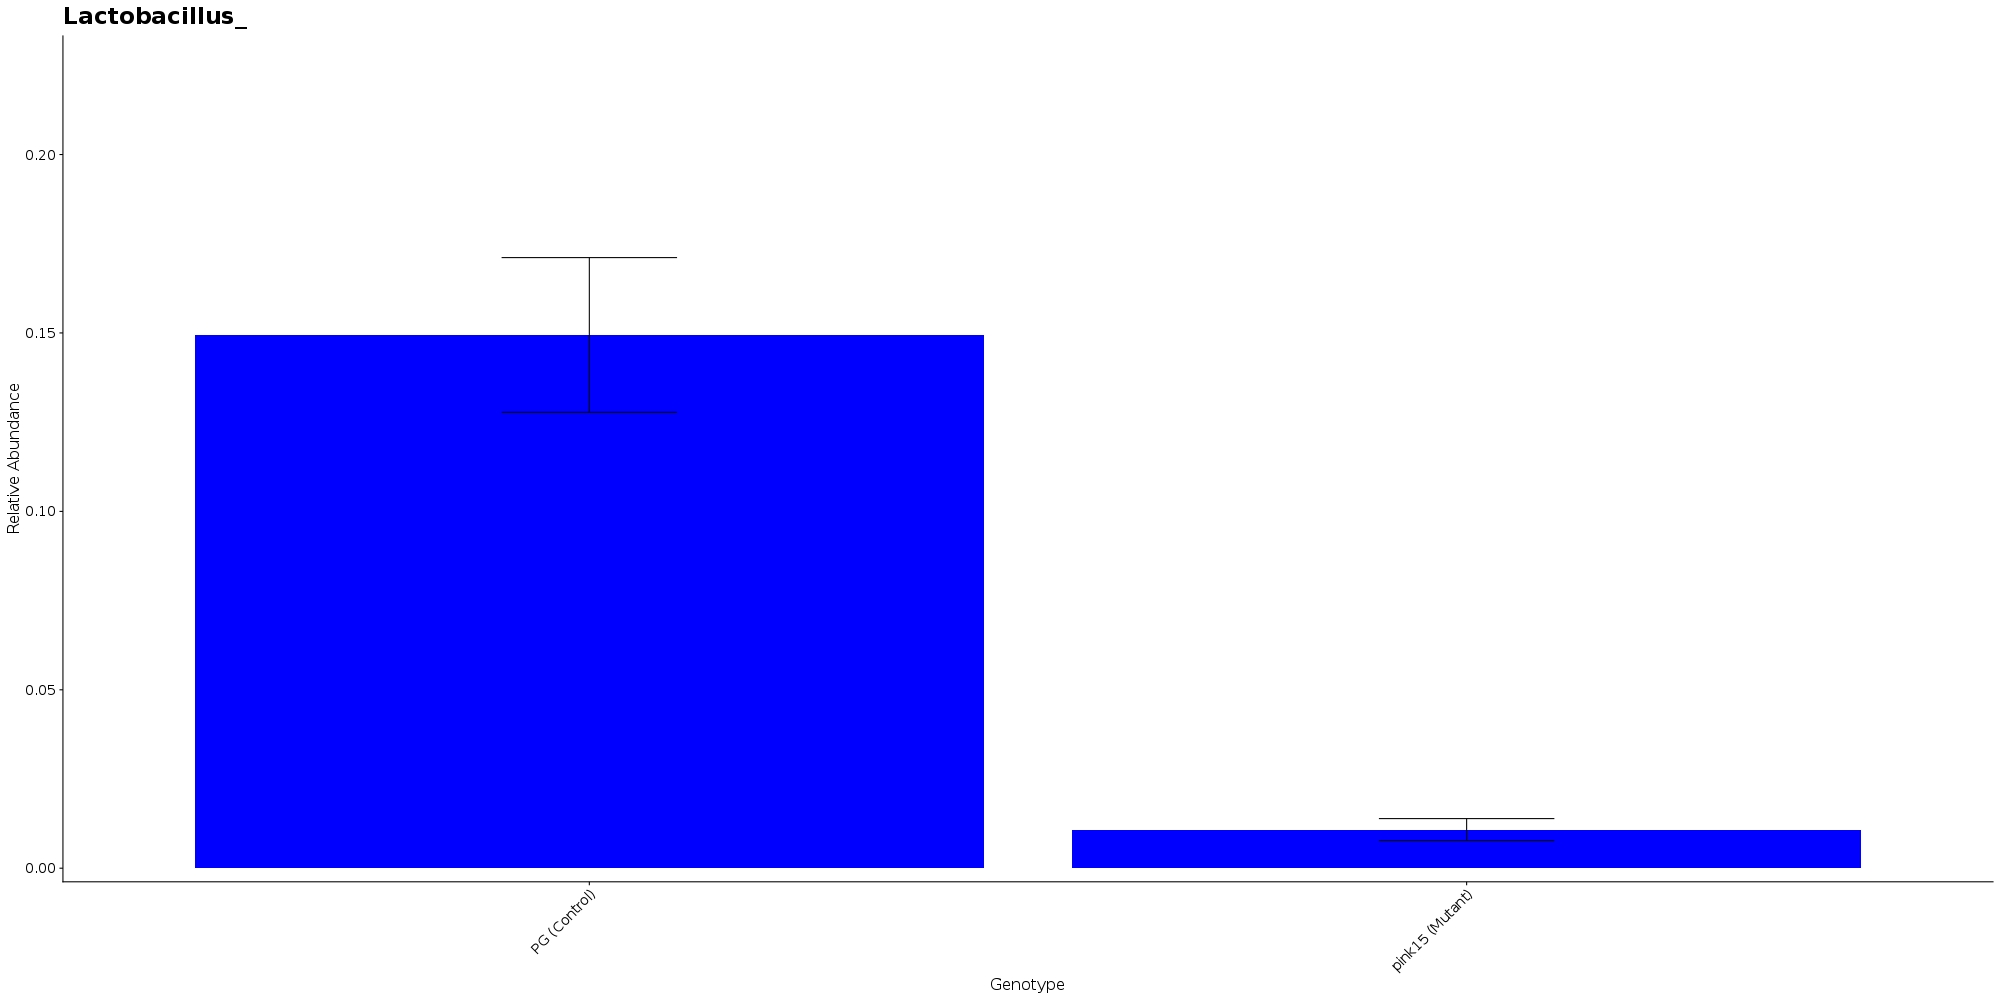

The table this chart was drawn from, first rows:
, X.OTU.ID, kingdom, phylum, class, order, family, genus, species, OTU, clustered_taxonomy, get(taxonomic_level), PG (Control), pink15, PG (Control)_sem, pink15_sem
1, c968e760232bc409d8b2f69661888e32, k__Bacteria, p__Firmicutes, c__Bacilli, o__Lactobacillales, f__Lactobacillaceae, g__Lactobacillus, , c968e760232bc409d8b2f69661888e32, k__Bacteria_p__Firmicutes_c__Bacilli_o__…, , 0.1494, 0.01083, 0.02168, 0.003085
